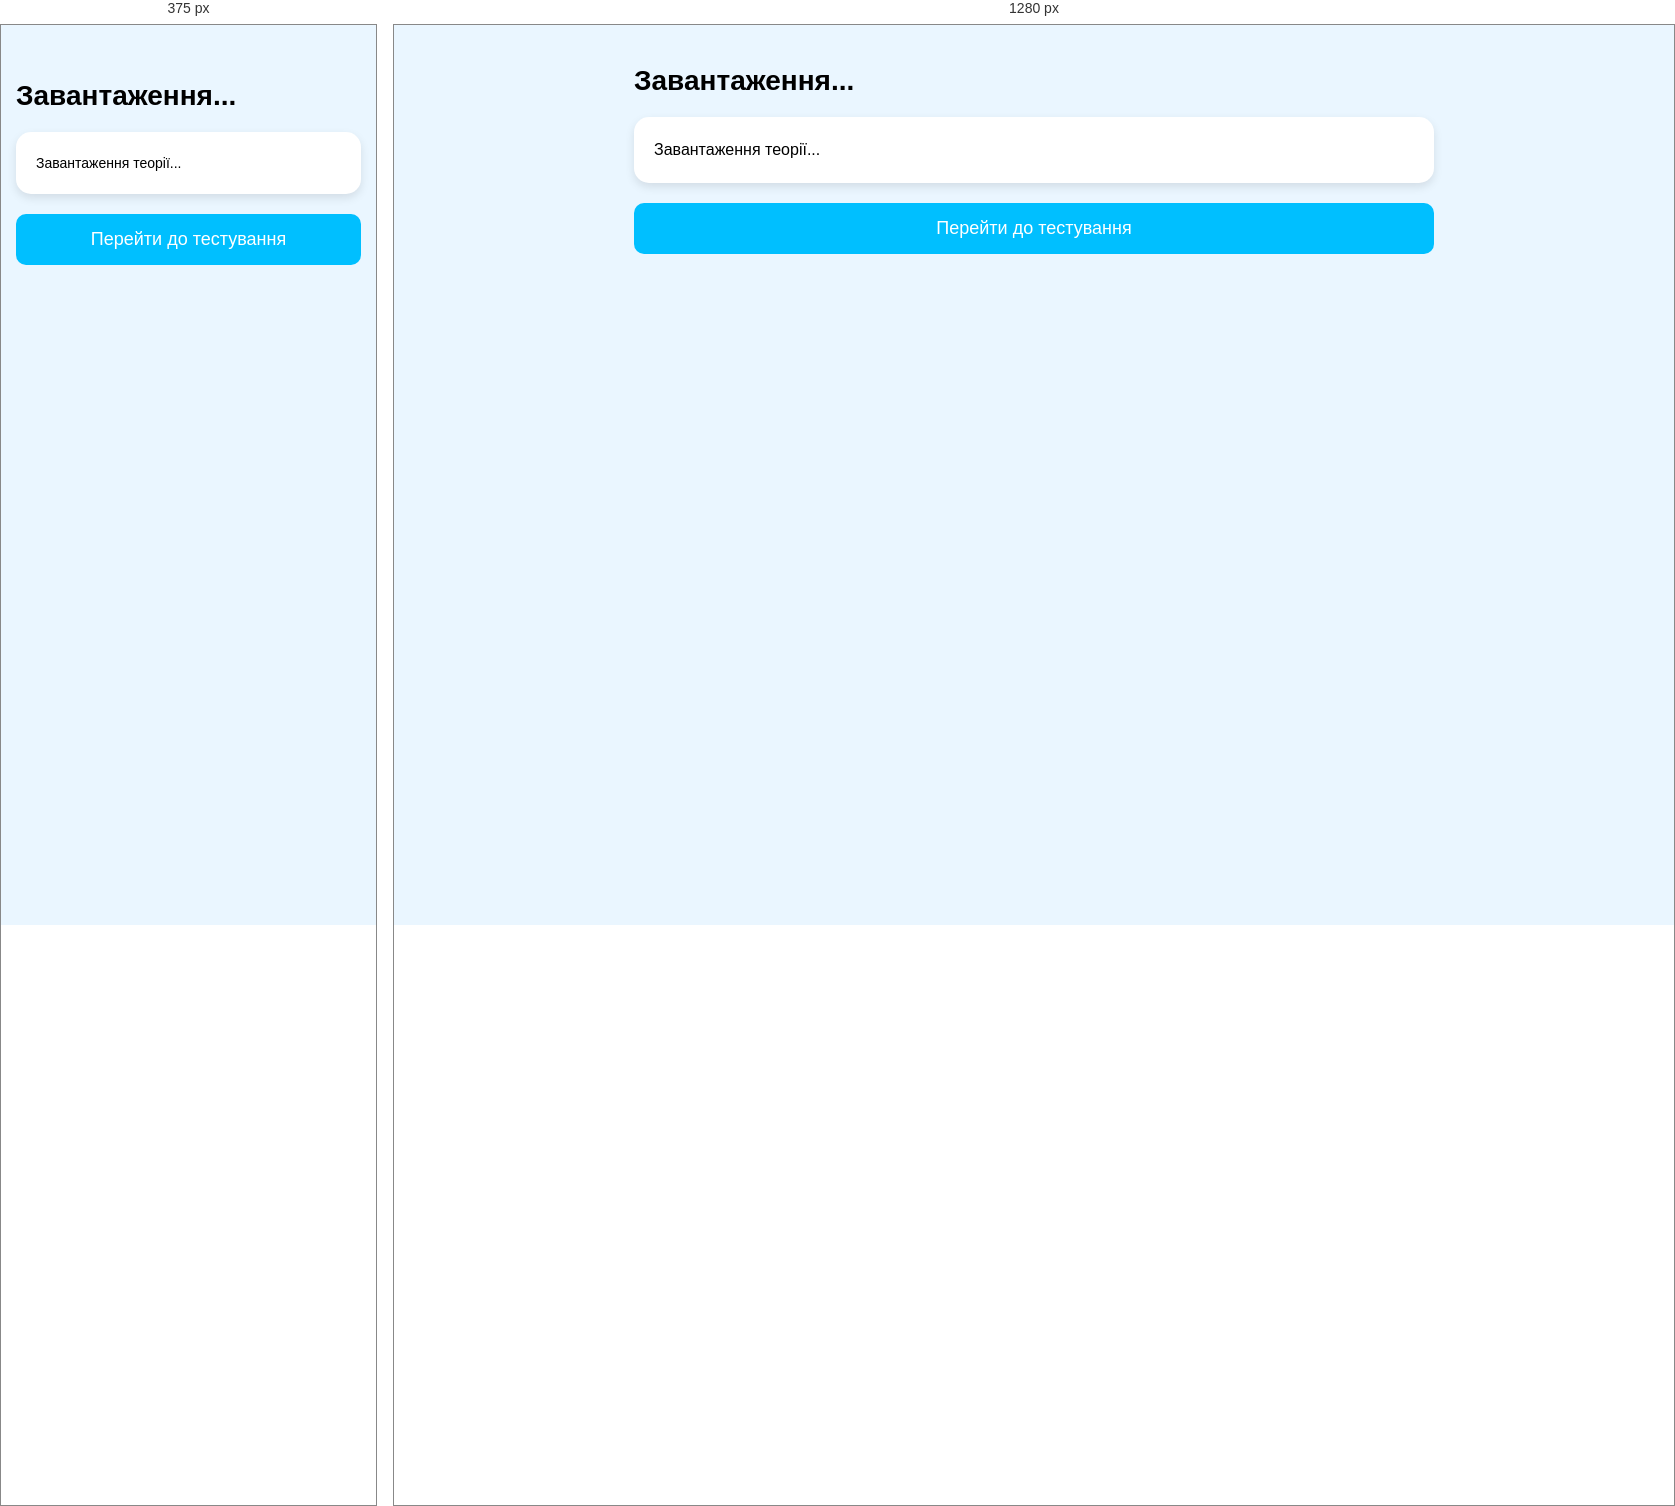
Rendered at 375 px and 1280 px, left to right.

<!-- file: lesson.html -->
<!DOCTYPE html>
<html lang="uk">
<head>
    <meta charset="UTF-8">
    <meta name="viewport" content="width=device-width, initial-scale=1.0">
    <script src="https://cdn.jsdelivr.net/npm/sweetalert2@11"></script>
    <link rel="stylesheet" href="../css/main.css">
    <title>Урок</title>
    <style>
        .container {
            max-width: 800px;
            margin: 40px auto;
        }

        .title {
            font-size: 28px;
            font-weight: bold;
            margin-bottom: 20px;
        }

        .theory-box {
            background: white;
            padding: 20px;
            border-radius: 15px;
            box-shadow: 0 4px 10px rgba(0,0,0,0.1);
            line-height: 1.6;
        }

        .btn {
            margin-top: 20px;
            width: 100%;
            padding: 15px;
            border: none;
            border-radius: 10px;
            background: #00bfff;
            color: white;
            font-size: 18px;
            cursor: pointer;
        }

        .btn:hover {
            background: #009acd;
        }

        @media (max-width: 600px) {
            font-size: 350%
        }
    </style>

</head>
<body>

<div class="container">

    <div class="title" id="lessonTitle">Завантаження...</div>

    <div class="theory-box" id="lessonTheory">
        Завантаження теорії...
    </div>

    <button class="btn" onclick="startQuiz()">Перейти до тестування</button>

</div>

<script src="../js/lesson.js"></script>
</body>
</html>

/* @media block from main.css */
@media (max-width: 600px) {

    body {
        font-size: 14px;
    }

    /* КОНТЕЙНЕРИ */
    .container {
        padding: 15px;
    }

    /* КАРТКИ */
    .card {
        padding: 12px;
        margin-top: 10px;
    }

    /* КНОПКИ */
    button {
        width: 100%;
        padding: 12px;
        font-size: 14px;
    }

    /* INPUT */
    input, select {
        font-size: 14px;
        padding: 10px;
    }

    /* GRID */
    .languages {
        grid-template-columns: 1fr;
    }

    /* МАГАЗИН */
    .shop-items {
        flex-direction: column;
        align-items: center;
    }

    /* РІВНІ */
    .level-card {
        padding: 12px;
        font-size: 14px;
    }

    /* TOPBAR */
    .topbar {
        flex-direction: column;
        gap: 10px;
    }

    /* SIDEBAR */
    .sidebar {
        width: 100%;
    }
}